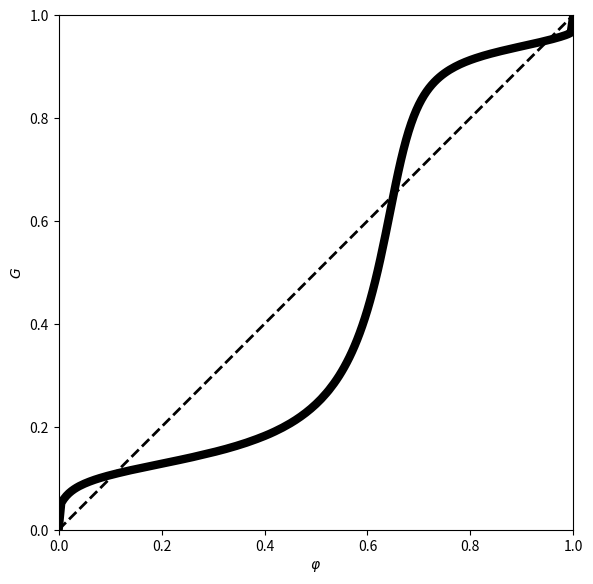

Source code (Python):
import numpy as np
from numpy import exp
import matplotlib.pyplot as plt

c = 1.
g_k = 80.
g_na = 100.
g_l = 0.1
v_k = -100.
v_na = 50.
v_l = -67.

i_ext = 0.30

tau_r = 0.5
tau_peak = 0.5
tau_d = 2.


def alpha_h(v):
    return 0.128 * exp(-(v + 50) / 18)


def alpha_m(v):
    return 0.32 * (v + 54) / (1 - exp(-(v + 54) / 4))


def alpha_n(v):
    return 0.032 * (v + 52) / (1 - exp(-(v + 52) / 5))


def beta_h(v):
    return 4. / (1 + exp(-(v + 27) / 5))


def beta_m(v):
    return 0.28 * (v + 27) / (exp((v + 27) / 5) - 1)


def beta_n(v):
    return 0.5 * exp(-(v + 57) / 40)


def m_inf(v):
    return alpha_m(v) / (alpha_m(v) + beta_m(v))


def h_inf(v):
    return alpha_h(v) / (alpha_h(v) + beta_h(v))


def n_inf(v):
    return alpha_n(v) / (alpha_n(v) + beta_n(v))


def tau_peak_function(tau_d, tau_r, tau_d_q):
    dt = 0.01
    dt05 = dt / 2
    s, t = 0., 0.
    s_inc = exp(-t / tau_d_q) * (1 - s) / tau_r - s * tau_d
    while s_inc > 0:
        t_old, s_inc_old = t, s_inc
        s_tmp = s + dt05 * s_inc
        s_inc_tmp = exp(-(t + dt05) / tau_d_q) * (1 - s_tmp) / tau_r - s_tmp / tau_d
        s = s + dt * s_inc_tmp
        t = t + dt
        s_inc = exp(-t / tau_d_q) * (1 - s) / tau_r - s / tau_d
    return (t_old * (-s_inc) + t * s_inc_old) / (s_inc_old - s_inc)


def tau_d_q_function(tau_d, tau_r, tau_hat):
    tau_d_q_left = 1.
    while tau_peak_function(tau_d, tau_r, tau_d_q_left) > tau_hat:
        tau_d_q_left /= 2
    tau_d_q_right = tau_r
    while tau_peak_function(tau_d, tau_r, tau_d_q_right) < tau_hat:
        tau_d_q_right *= 2
    while tau_d_q_right - tau_d_q_left > 1e-12:
        tau_d_q_mid = (tau_d_q_left + tau_d_q_right) / 2
        if tau_peak_function(tau_d, tau_r, tau_d_q_mid) <= tau_hat:
            tau_d_q_left = tau_d_q_mid
        else:
            tau_d_q_right = tau_d_q_mid
    return (tau_d_q_left + tau_d_q_right) / 2


tau_dq = tau_d_q_function(tau_d, tau_r, tau_peak)


def rtm_init(i_ext, phi_vec):
    '''find the RTM limit cycle at i_ext (plain-float Heun integration
    until the 5th spike), then interpolate (v, h, n) at phases phi_vec
    (fraction of the last full period, measured from the 4th spike).
    Returns (num, 3) array of initial conditions and the period T.'''
    t_final = 5000.
    dt = 0.001
    dt05 = dt / 2

    v = [-70.]
    m = [m_inf(v[0])]
    h = [h_inf(v[0])]
    n = [n_inf(v[0])]
    t_spikes = []

    k = 0
    t = 0.
    while len(t_spikes) < 5 and t < t_final:
        vk, mk, hk, nk = v[k], m[k], h[k], n[k]
        v_inc = (g_k * nk ** 4 * (v_k - vk) + g_na * mk ** 3 * hk * (v_na - vk) + g_l * (v_l - vk) + i_ext) / c
        h_inc = alpha_h(vk) * (1 - hk) - beta_h(vk) * hk
        n_inc = alpha_n(vk) * (1 - nk) - beta_n(vk) * nk

        v_tmp = vk + dt05 * v_inc
        m_tmp = m_inf(v_tmp)
        h_tmp = hk + dt05 * h_inc
        n_tmp = nk + dt05 * n_inc

        v_inc = (g_k * n_tmp ** 4 * (v_k - v_tmp) + g_na * m_tmp ** 3 * h_tmp * (v_na - v_tmp)
                  + g_l * (v_l - v_tmp) + i_ext) / c
        h_inc = alpha_h(v_tmp) * (1 - h_tmp) - beta_h(v_tmp) * h_tmp
        n_inc = alpha_n(v_tmp) * (1 - n_tmp) - beta_n(v_tmp) * n_tmp

        v.append(vk + dt * v_inc)
        h.append(hk + dt * h_inc)
        n.append(nk + dt * n_inc)
        m.append(m_inf(v[-1]))

        if vk >= -20 and v[-1] < -20:
            t_spike = (k * dt * (-20 - v[-1]) + (k + 1) * dt * (20 + vk)) / (vk - v[-1])
            t_spikes.append(t_spike)
        t = (k + 1) * dt
        k += 1

    num = len(phi_vec)
    T = t_spikes[4] - t_spikes[3]
    out = np.zeros((num, 3))
    for i, phi0 in enumerate(phi_vec):
        t0 = phi0 * T + t_spikes[3]
        kk = int(t0 / dt)
        frac_hi = (t0 - kk * dt) / dt
        frac_lo = ((kk + 1) * dt - t0) / dt
        out[i, 0] = v[kk + 1] * frac_hi + v[kk] * frac_lo
        out[i, 1] = h[kk + 1] * frac_hi + h[kk] * frac_lo
        out[i, 2] = n[kk + 1] * frac_hi + n[kk] * frac_lo
    return out, T


N = 200
g_syn = 0.1
dt = 0.01
dt05 = dt / 2

phi_vec = np.arange(1, N) / N  # phi_vec = [1:N-1]/N, length N-1

initial_vector, T = rtm_init(i_ext, phi_vec)

v = initial_vector[:, 0].copy()
m = m_inf(v)
h = initial_vector[:, 1].copy()
n = initial_vector[:, 2].copy()
q = np.ones(N - 1)
s = np.zeros(N - 1)

t_star = np.full(N - 1, np.nan)
num_spikes = np.zeros(N - 1, dtype=int)

k = 0
while np.min(num_spikes) < 1:
    k += 1

    v_inc = (g_k * n ** 4 * (v_k - v) + g_na * m ** 3 * h * (v_na - v) + g_l * (v_l - v)
              - g_syn * s * v + i_ext) / c
    h_inc = alpha_h(v) * (1 - h) - beta_h(v) * h
    n_inc = alpha_n(v) * (1 - n) - beta_n(v) * n
    q_inc = -q / tau_dq
    s_inc = q * (1 - s) / tau_r - s / tau_d

    v_tmp = v + dt05 * v_inc
    m_tmp = m_inf(v_tmp)
    h_tmp = h + dt05 * h_inc
    n_tmp = n + dt05 * n_inc
    q_tmp = q + dt05 * q_inc
    s_tmp = s + dt05 * s_inc

    v_inc = (g_k * n_tmp ** 4 * (v_k - v_tmp) + g_na * m_tmp ** 3 * h_tmp * (v_na - v_tmp)
              + g_l * (v_l - v_tmp) - g_syn * s_tmp * v_tmp + i_ext) / c
    h_inc = alpha_h(v_tmp) * (1 - h_tmp) - beta_h(v_tmp) * h_tmp
    n_inc = alpha_n(v_tmp) * (1 - n_tmp) - beta_n(v_tmp) * n_tmp
    q_inc = -q_tmp / tau_dq
    s_inc = q_tmp * (1 - s_tmp) / tau_r - s_tmp / tau_d

    v_old = v.copy()
    v = v + dt * v_inc
    m = m_inf(v)
    h = h + dt * h_inc
    n = n + dt * n_inc
    q = q + dt * q_inc
    s = s + dt * s_inc

    ind = np.where((v_old >= -20) & (v < -20))[0]
    for i in ind:
        if num_spikes[i] == 0:
            t_star[i] = ((k - 1) * dt * (-20 - v[i]) + k * dt * (v_old[i] + 20)) / (v_old[i] - v[i])
        num_spikes[i] += 1

g_vec = -t_star / T + 1 - phi_vec

# Calculate G from the computed g, by composing F=f(1-.) with itself
# (f(phi)=phi+g(phi)), via linear interpolation on the phi-grid.
dphi = 1 / N
phi_vec = np.concatenate(([0.], phi_vec, [1.]))
g_vec = np.concatenate(([0.], g_vec, [0.]))
f_vec = phi_vec + g_vec
bigF_vec = f_vec[::-1]
bigG_vec = np.zeros(N + 1)
bigG_vec[N] = 1.

for k in range(1, N):
    F0 = bigF_vec[k]
    i = int(np.floor(F0 / dphi))
    bigG_vec[k] = (bigF_vec[i] * ((i + 1) * dphi - F0) + bigF_vec[i + 1] * (F0 - i * dphi)) / dphi

if __name__ == "__main__":

    plt.figure(figsize=(6, 6))
    plt.plot(phi_vec, bigG_vec, '-k', linewidth=6)
    plt.axis([0, 1, 0, 1])
    plt.gca().set_box_aspect(1)
    plt.xlabel(r'$\varphi$')
    plt.ylabel('$G$')
    plt.plot([0, 1], [0, 1], '--k', linewidth=2)
    plt.tight_layout()
    plt.savefig("fig.png")
    # plt.show()
